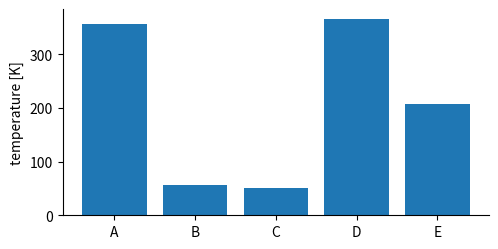

The script that saved this image: (Note: this script raises an exception after producing the figure.)
import numpy as np
import matplotlib.pyplot as plt

if __name__ == "__main__":
    data = np.random.randint(0, 373, 5)
    labels = ["A", "B", "C", "D", "E"]

    fig = plt.figure()
    fig.set_size_inches(5.5, 2.5)
    ax = fig.add_subplot(111)
    ax.bar(range(len(labels)), data, align="center", tick_label=labels)
    ax.spines["top"].set_visible(False)
    ax.spines["right"].set_visible(False)
    ax.set_ylabel("temperature [K]")

    fig.subplots_adjust(left=0.175, bottom=0.125, right=0.95, top=0.95)
    fig.savefig('../images/set_dimension.png')
